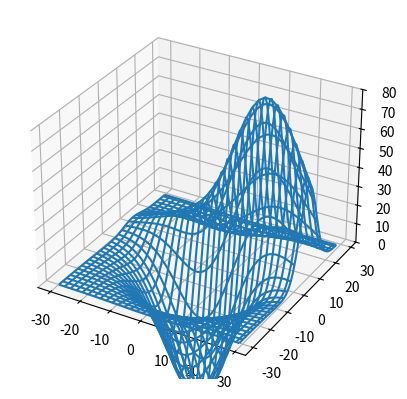

This chart was generated by the following Python code:
from mpl_toolkits.mplot3d import axes3d
import matplotlib.pyplot as plt
import numpy as np
from pylab import *

fig = plt.figure()
ax = fig.add_subplot(111, projection='3d')
X, Y, Z = axes3d.get_test_data(0.1)

ax.plot_wireframe(X, Y, Z, rstride=2, cstride=2)

ax.set_zlim3d(0, 80)
plt.show()
